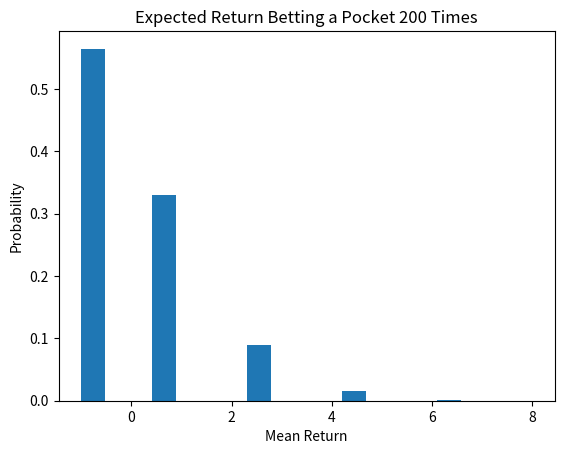

Recreate this plot in Python.
# Roulette Game 
import random
import matplotlib.pyplot as plt

class FairRoulette():
    def __init__(self):
        self.pockets = [] 
        for i in range(1, 37): # you can bet number from 1-36
            self.pockets.append(i)
        self.ball = None
        self.pocketOdds = len(self.pockets) - 1 # if you bet $1 and win, you get $36 back. ($35+$1)
    def spin(self):
        self.ball = random.choice(self.pockets)
    def betPocket(self, pocket, amt):
        if str(pocket) == str(self.ball):
            return amt*self.pocketOdds
        else:
            return - amt
    def __str__(self):
        return "Fair Roulette"

def playRoulette(game ,numSpins, pocket, bet, toPrint=True):
    totPocket = 0
    for i in range(numSpins):
        game.spin() # do the spin
        totPocket += game.betPocket(pocket, bet) # (0->lost, 35->won)
    if toPrint:
        print(numSpins, 'spins of', game)
        print('Expected return betting', pocket, '=',
            str(100*totPocket/numSpins) + '%\n')
    return (totPocket/numSpins)

# random.seed(0)
# game = FairRoulette()
# # 100->short term->high variance(what make people attract to gambling), 
# # 1000000->long term->low variance(reason why casino owner open the gambling business)
# for numSpins in (100, 1000000): 
#     for i in range(3):
#         playRoulette(game, numSpins, 2, 1, True)

# In real casino they add a green color on the Roulette 
# which make the casino's owner have more odd on the table in the long run.
# European Roulette sneak 1 green label(0) on the Roulette.
# American Roulette sneak 2 green label(0, 00) on the Roulette.
# Let's simulate this!
class EuRoulette(FairRoulette):
    def __init__(self):
        FairRoulette.__init__(self)
        self.pockets.append('0')
    def __str__(self):
        return 'European Roulette'

class AmRoulette(EuRoulette):
    def __init__(self):
        EuRoulette.__init__(self)
        self.pockets.append('00')
    def __str__(self):
        return 'American Roulette'

# Simulate the result of each type of Roulette
# random.seed(0)
# game = FairRoulette()
# eu_game = EuRoulette()
# am_game = AmRoulette()
# for numSpins in (100, 1000000): 
#     for i in range(3):
#         playRoulette(game, numSpins, 2, 1, True)
#         playRoulette(eu_game, numSpins, 2, 1, True)
#         playRoulette(am_game, numSpins, 2, 1, True)



# Applying Empirical Rule on Roulette Game (get a confidence interval)
# Empircial Rule:
# ~68% of data within 1 standard deviation of mean
# ~95% of data within 1.96 standard deviation of mean <-- we use 95% confidence
# ~99.7% of data within 3 standard deviation of mean
resultDict = {}
games = (FairRoulette, EuRoulette, AmRoulette)
numTrials = 20

def findPocketReturn(game, numTrials, trialSize, toPrint):
    pocketReturns = []
    for t in range(numTrials):
        trialVals = playRoulette(game, trialSize, 2, 1, toPrint)
        pocketReturns.append(trialVals)
    return pocketReturns
             
def getMeanAndStd(X):
    mean = sum(X)/float(len(X))
    tot = 0.0
    for x in X:
        tot += (x - mean)**2
    std = (tot/len(X))**0.5
    return mean, std


# for G in games:
#     resultDict[G().__str__()] = []
# for numSpins in (100, 1000, 10000):
#     print('\nSimulate betting a pocket for', numTrials, 'trials of',
#     numSpins, 'spins each')
#     for G in games:
#         pocketReturns = findPocketReturn(G(), 20, numSpins, False)
#         mean, std = getMeanAndStd(pocketReturns)
#         resultDict[G().__str__()].append((numSpins, 100*mean, 100*std))

#         print('Exp. return for', G(), '=', str(round(100*mean,3)) + 
#         '%', '+/- ' + str(round(100*1.96*std, 3)) + "% with 95% confidence") # use 95% confidence that's why we x1.96 to the std


# Applying CLT to Roulette
numTrials = 10000
numSpins = 20
game = FairRoulette()

means = []
for i in range(numTrials):
    means.append(findPocketReturn(game, 1, numSpins, False)[0])

plt.hist(means, bins=19, weights=[1/len(means)]*len(means))
plt.xlabel('Mean Return')
plt.ylabel('Probability')
plt.title('Expected Return Betting a Pocket 200 Times')
plt.show()